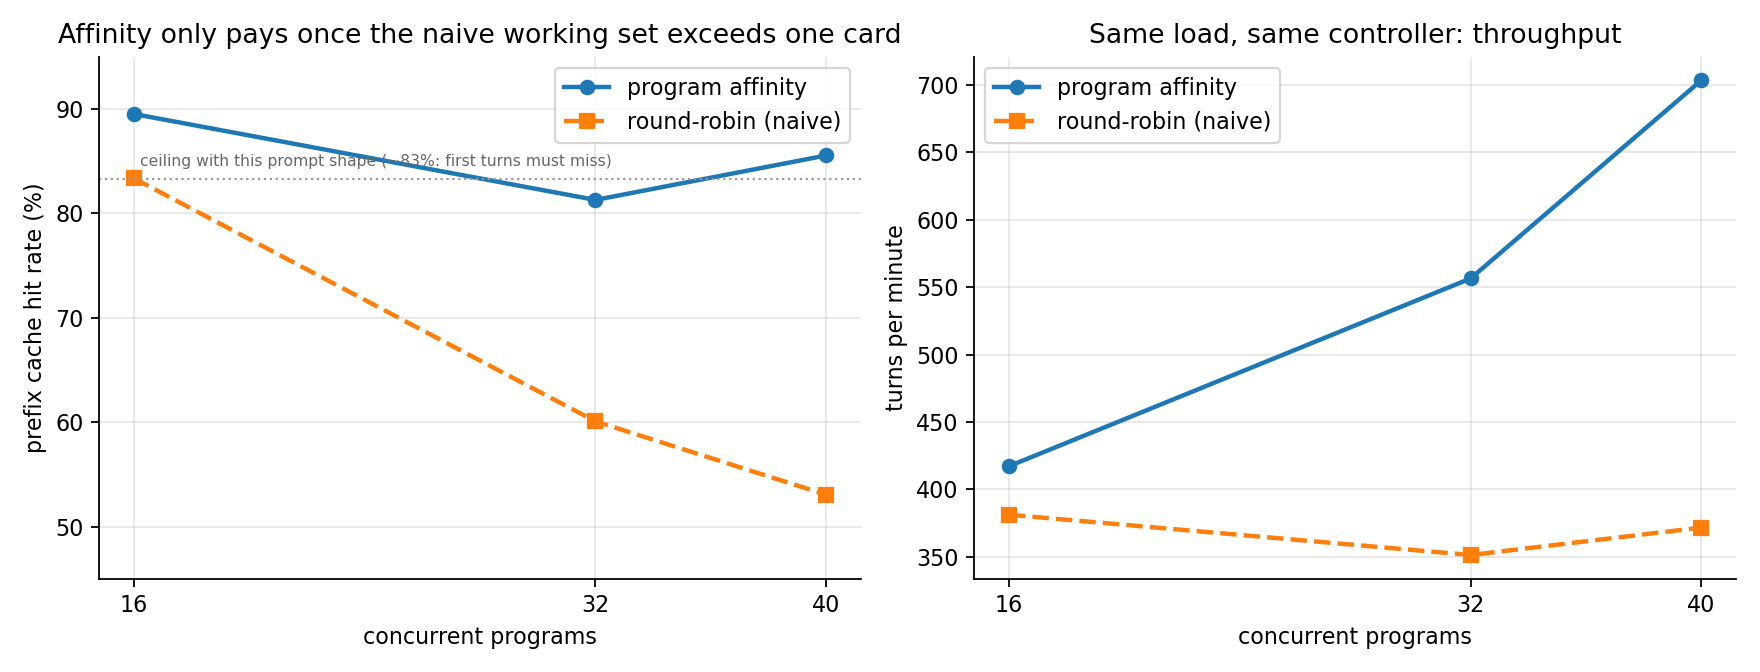

The file beside this chart, header and first rows:
programs, placement, requests, ok, failed, wall_seconds, turns_per_minute, latency_p50_s, latency_p95_s, cache_hit_rate
16, affinity, 96, 96, 0, 13.8, 417.1, 1.897, 4.096, 0.8950
16, roundrobin, 96, 96, 0, 15.1, 381.1, 1.914, 4.519, 0.8334
32, affinity, 192, 192, 0, 20.7, 556.4, 1.964, 9.763, 0.8127
32, roundrobin, 192, 192, 0, 32.8, 351.2, 4.782, 8.096, 0.6007
40, affinity, 240, 240, 0, 20.5, 703.5, 1.951, 9.232, 0.8553
40, roundrobin, 240, 240, 0, 38.7, 371.6, 6.148, 7.623, 0.5304
